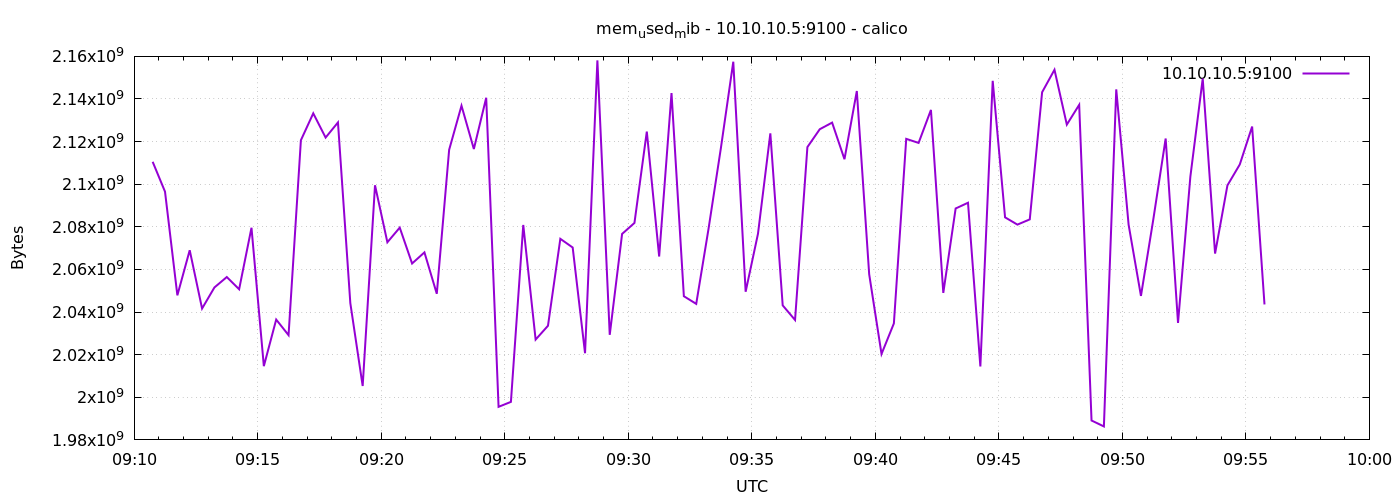

Values plotted in this chart, from the file beside it:
1776762645	2110529536
1776762675	2096500736
1776762705	2047848448
1776762735	2069020672
1776762765	2041659392
1776762795	2051551232
1776762825	2056437760
1776762855	2050703360
1776762885	2079567872
1776762915	2014613504
1776762945	2036473856
1776762975	2029158400
1776763005	2120650752
1776763035	2133266432
1776763065	2121895936
1776763095	2129006592
1776763125	2044211200
1776763155	2005303296
1776763185	2099503104
1776763215	2072756224
1776763245	2079633408
1776763275	2062794752
1776763305	2068008960
1776763335	2048577536
1776763365	2116169728
1776763395	2136842240
1776763425	2116526080
1776763455	2140581888
1776763485	1995526144
1776763515	1997848576
1776763545	2080874496
1776763575	2027085824
1776763605	2033577984
1776763635	2074374144
1776763665	2070294528
1776763695	2020679680
1776763725	2158112768
1776763755	2029309952
1776763785	2076676096
1776763815	2081824768
1776763845	2124709888
1776763875	2066075648
1776763905	2142769152
1776763935	2047430656
1776763965	2043842560
1776763995	2079186944
1776764025	2117099520
1776764055	2157498368
1776764085	2049531904
1776764115	2076766208
1776764145	2123870208
1776764175	2043133952
1776764205	2036277248
1776764235	2117427200
1776764265	2125811712
1776764295	2128920576
1776764325	2111737856
1776764355	2143744000
1776764385	2057773056
1776764415	2020323328
1776764445	2034667520
... 30 more rows
